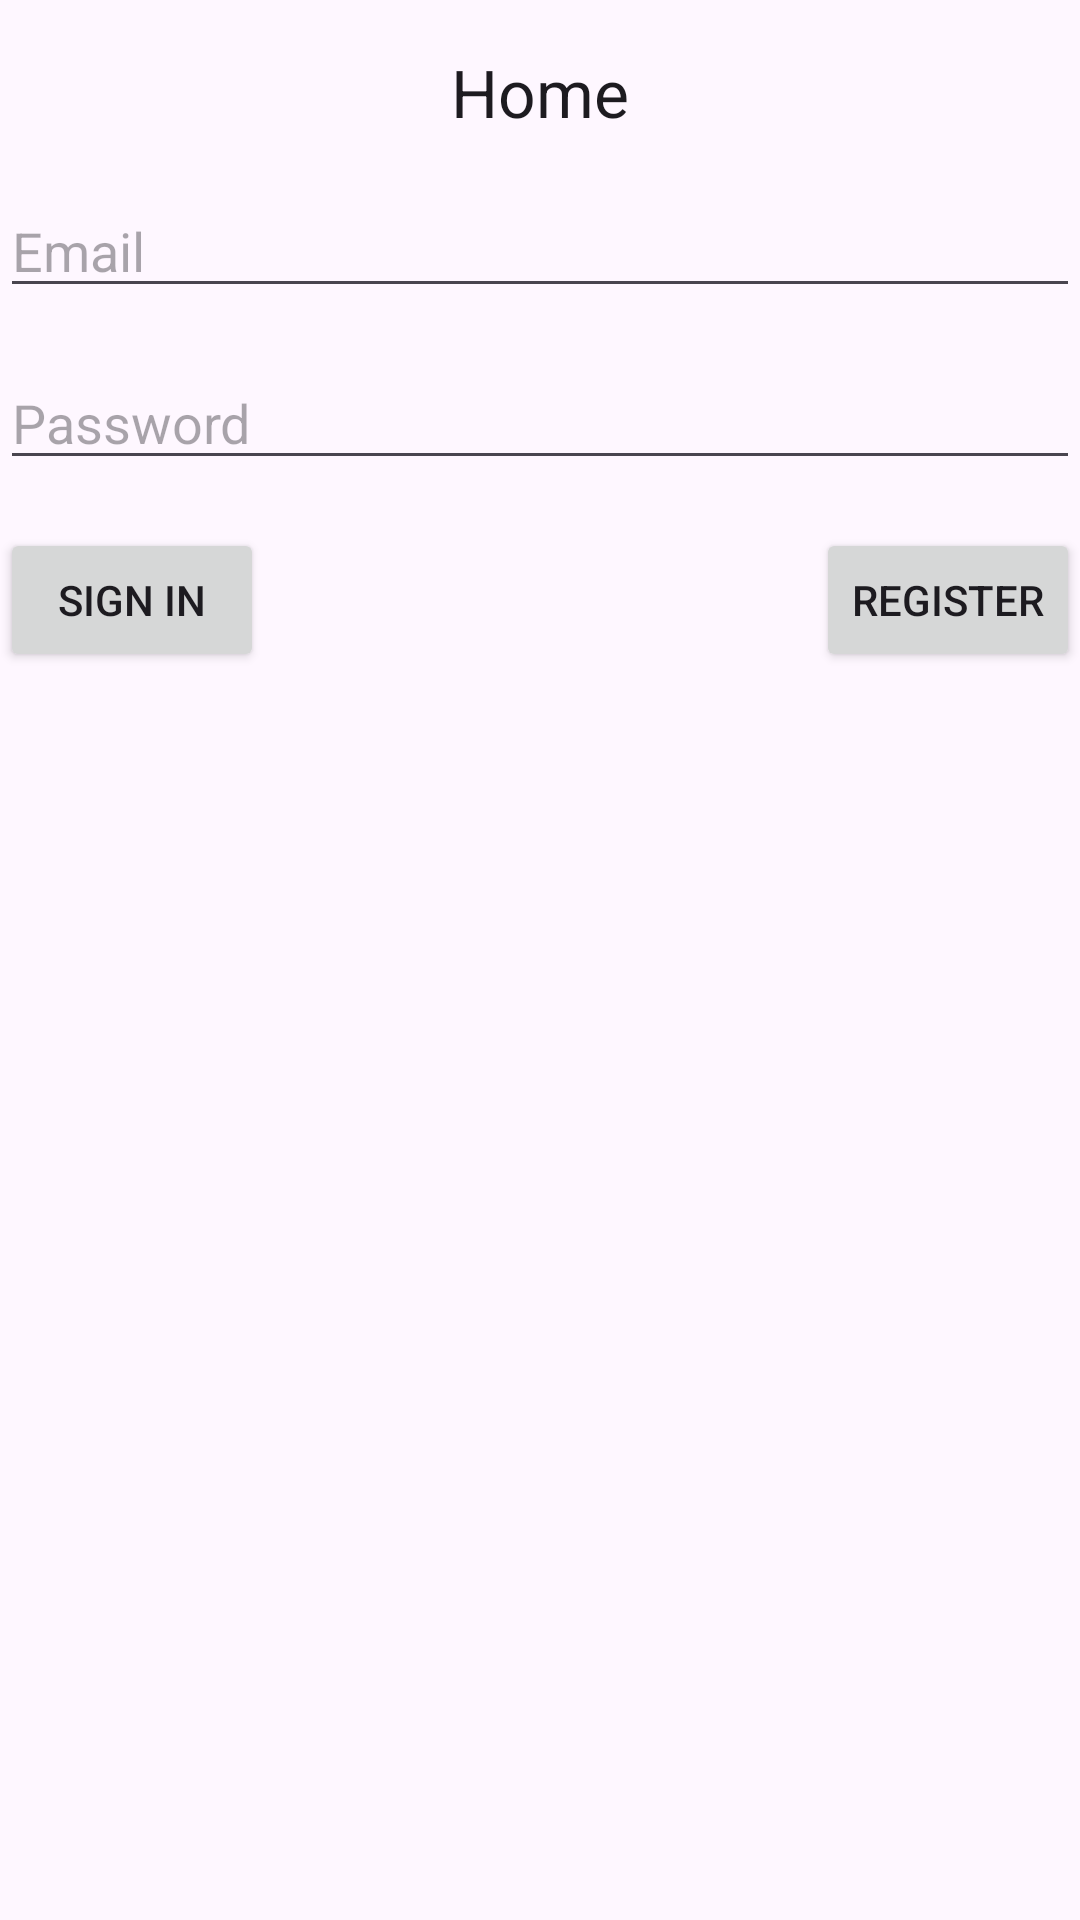

Reconstruct the res/layout file that produces this screen, plus the resources it refers to.
<!-- AndroidManifest.xml: application theme Theme.TheDarenApp -->
<!-- res/layout/fragment_home.xml -->
<?xml version="1.0" encoding="utf-8"?>
<FrameLayout xmlns:android="http://schemas.android.com/apk/res/android"
    xmlns:tools="http://schemas.android.com/tools"

    android:layout_width="match_parent"
    android:layout_height="match_parent"
    xmlns:app="http://schemas.android.com/apk/res-auto"
    android:gravity="center"
    android:orientation="vertical"
    tools:context=".HomeFragment">

    <androidx.constraintlayout.widget.ConstraintLayout
        android:id="@+id/home_fragment"
        android:layout_width="match_parent"
        android:layout_height="match_parent"
        tools:context=".HomeFragment">

        <TextView
            android:id="@+id/textview_title"
            android:layout_width="wrap_content"
            android:layout_height="wrap_content"
            android:layout_marginTop="16dp"
            android:text="Home"
            android:textAppearance="@style/TextAppearance.AppCompat.Large"
            app:layout_constraintTop_toTopOf="parent"
            app:layout_constraintStart_toStartOf="parent"
            app:layout_constraintEnd_toEndOf="parent" />

        <EditText
            android:id="@+id/edittext_email"
            android:layout_width="0dp"
            android:layout_height="wrap_content"
            android:layout_marginTop="16dp"
            android:hint="Email"
            app:layout_constraintTop_toBottomOf="@id/textview_title"
            app:layout_constraintStart_toStartOf="parent"
            app:layout_constraintEnd_toEndOf="parent" />

        <EditText
            android:id="@+id/edittext_password"
            android:layout_width="0dp"
            android:layout_height="wrap_content"
            android:layout_marginTop="16dp"
            android:hint="Password"
            android:inputType="textPassword"
            app:layout_constraintTop_toBottomOf="@id/edittext_email"
            app:layout_constraintStart_toStartOf="parent"
            app:layout_constraintEnd_toEndOf="parent" />

        <Button
            android:id="@+id/button_signin"
            android:layout_width="wrap_content"
            android:layout_height="wrap_content"
            android:layout_marginTop="16dp"
            android:text="Sign In"
            app:layout_constraintTop_toBottomOf="@id/edittext_password"
            app:layout_constraintStart_toStartOf="parent" />

        <Button
            android:id="@+id/button_register"
            android:layout_width="wrap_content"
            android:layout_height="wrap_content"
            android:layout_marginTop="16dp"
            android:text="Register"
            app:layout_constraintTop_toBottomOf="@id/edittext_password"
            app:layout_constraintEnd_toEndOf="parent" />

    </androidx.constraintlayout.widget.ConstraintLayout>



</FrameLayout>
<!-- resources referenced by this layout -->
<resources>
  <style name="Theme.TheDarenApp" parent="Base.Theme.TheDarenApp" />
  <style name="Base.Theme.TheDarenApp" parent="Theme.Material3.DayNight.NoActionBar">
          
          
      </style>
</resources>
